The GitHub repository jsirott/fowler_lab contains a labelled image folder "classify" with 4 categories: dead, edge, intermediate, puncta. Examples follow, each with its label.

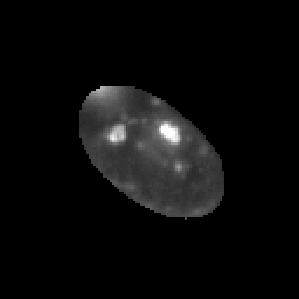
Label: puncta

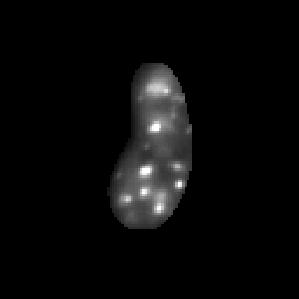
Label: puncta

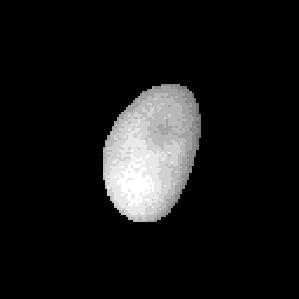
Label: dead

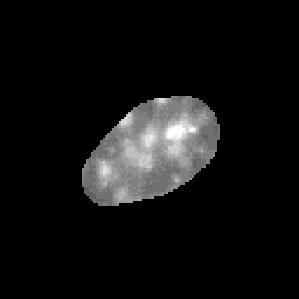
Label: intermediate

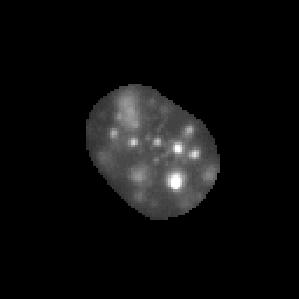
Label: puncta

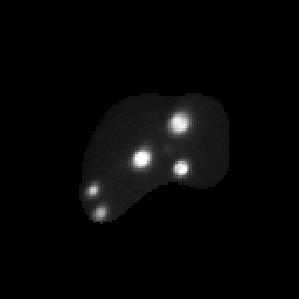
Label: puncta
